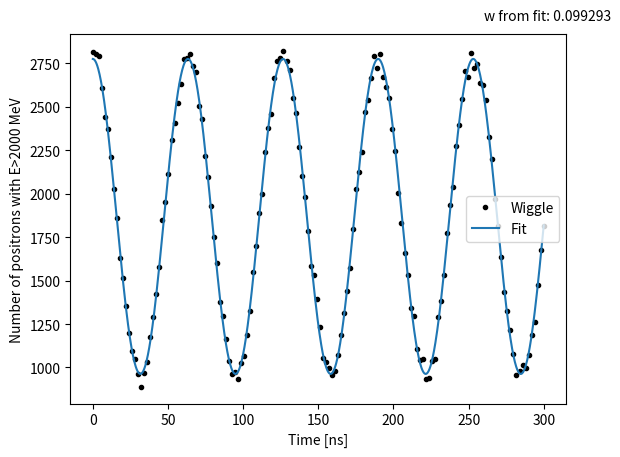

This chart was generated by the following Python code:
#!/usr/bin/env python3
# -*- coding: utf-8 -*-
"""
Created on Tue Feb 11 17:51:04 2020
"""
#who needs ROOT anyway?

import numpy as np
import matplotlib.pyplot as plt
from scipy import optimize

#data here
t = np.linspace(0., 300, 150)
counts = [2815, 2805, 2794, 2611, 2439, 2373, 2212, 2030, 1861, 1631, 1517, 1354, 1197, 1094, 1048, 962, 889, 970, 1029, 1175, 1291, 1425, 1577, 1850, 1953, 2115, 2312, 2406, 2525, 2629, 2774, 2782, 2804, 2738, 2703, 2507, 2430, 2217, 2097, 1928, 1754, 1602, 1375, 1294, 1164, 1040, 963, 975, 936, 1027, 1068, 1186, 1324, 1550, 1698, 1890, 2001, 2242, 2380, 2458, 2665, 2764, 2782, 2823, 2766, 2715, 2554, 2465, 2269, 2102, 1979, 1783, 1586, 1531, 1394, 1233, 1053, 1033, 995, 957, 977, 1071, 1186, 1314, 1440, 1570, 1799, 2028, 2128, 2240, 2469, 2542, 2667, 2794, 2724, 2802, 2670, 2613, 2551, 2372, 2245, 2004, 1834, 1661, 1535, 1341, 1299, 1106, 1045, 1050, 936, 939, 1039, 1048, 1291, 1383, 1532, 1776, 1935, 2037, 2273, 2395, 2545, 2706, 2674, 2812, 2725, 2745, 2635, 2625, 2540, 2326, 2202, 1968, 1813, 1635, 1433, 1327, 1215, 1080, 956, 982, 1013, 995, 1073, 1186, 1261, 1474, 1676, 1816]



# Fit the wiggle with a shifted sine (no exp decay yet)
fitfunc = lambda p, x: p[0]*np.sin(p[1]*x+p[2]) + p[3] # Target function
errfunc = lambda p, x, y: fitfunc(p, x) - y # Distance to the target function
p0 = [1000, 0.1, 9.0,2000] # Initial guess for the parameters
p1, success = optimize.leastsq(errfunc, p0[:], args=(t, counts))

time = np.linspace(t.min(), t.max(), 1000)
plt.plot(t, counts, "k.", time, fitfunc(p1, time)) # Plot of the data and the fit
plt.xlabel('Time [ns]')
plt.ylabel('Number of positrons with E>2000 MeV')
plt.text(260,3000,'w from fit: %f' %p1[1])
plt.legend(('Wiggle', 'Fit'))

plt.show()